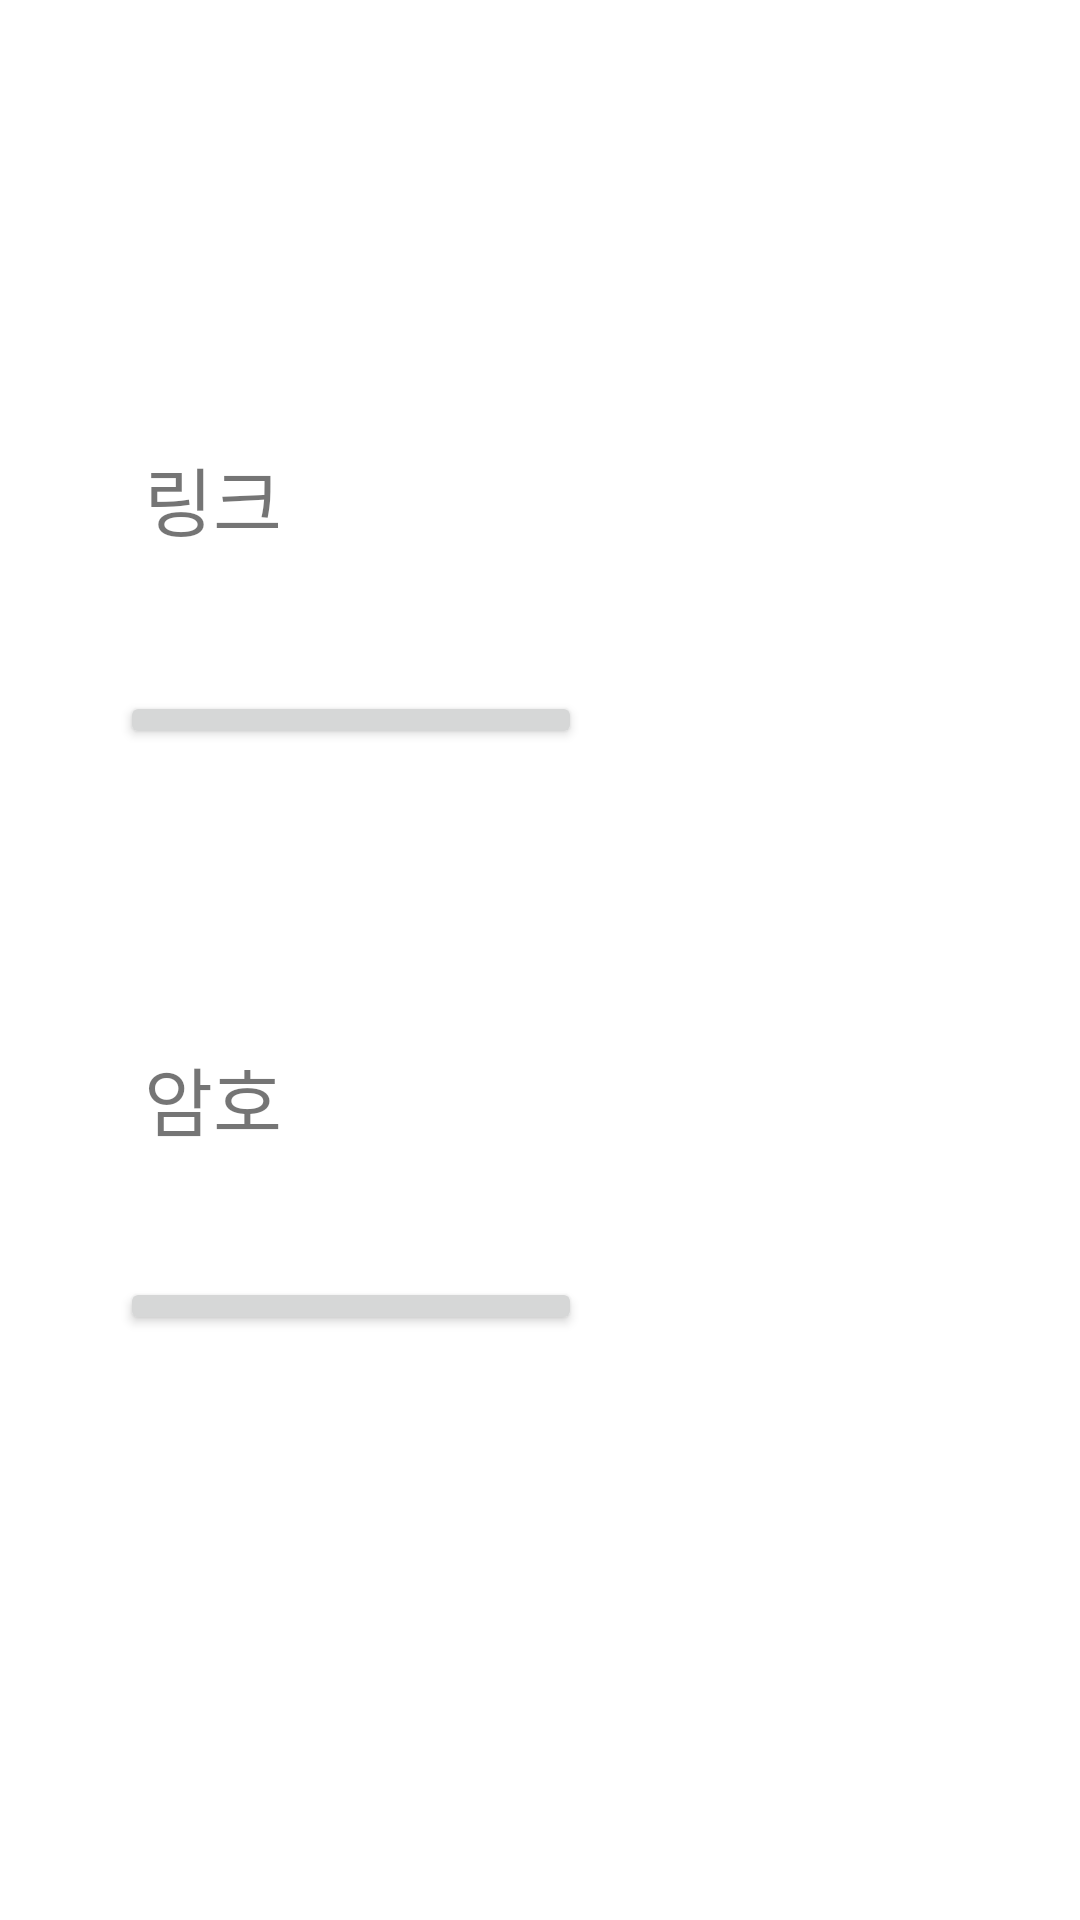

Android layout source for this screen:
<!-- AndroidManifest.xml: application theme Theme.SafeCarrier -->
<!-- res/layout/activity_give_link.xml -->
<?xml version="1.0" encoding="utf-8"?>
<androidx.constraintlayout.widget.ConstraintLayout xmlns:android="http://schemas.android.com/apk/res/android"
    xmlns:app="http://schemas.android.com/apk/res-auto"
    xmlns:tools="http://schemas.android.com/tools"
    android:layout_width="match_parent"
    android:layout_height="match_parent">

    <TextView
        android:id="@+id/editTextTextPersonName2"
        android:layout_width="0dp"
        android:layout_height="0dp"
        android:layout_marginStart="40dp"
        android:layout_marginTop="196dp"
        android:layout_marginEnd="40dp"

        android:layout_marginBottom="15dp"
        android:ems="10"
        android:inputType="textPersonName"
        android:textSize="18sp"
        app:layout_constraintBottom_toTopOf="@+id/button3"
        app:layout_constraintEnd_toEndOf="parent"
        app:layout_constraintStart_toStartOf="parent"
        app:layout_constraintTop_toTopOf="parent" />

    <TextView
        android:id="@+id/editTextTextPersonName3"
        android:layout_width="0dp"
        android:layout_height="61dp"
        android:layout_marginStart="40dp"
        android:layout_marginTop="408dp"
        android:layout_marginEnd="40dp"

        android:ems="10"
        android:inputType="textPersonName"
        android:textSize="18sp"
        app:layout_constraintEnd_toEndOf="parent"
        app:layout_constraintStart_toStartOf="parent"
        app:layout_constraintTop_toTopOf="parent" />

    <TextView
        android:id="@+id/textView7"
        android:layout_width="136dp"
        android:layout_height="33dp"
        android:layout_marginStart="48dp"
        android:layout_marginTop="148dp"
        android:text="링크"
        android:textSize="25sp"
        app:layout_constraintStart_toStartOf="parent"
        app:layout_constraintTop_toTopOf="parent" />

    <TextView
        android:id="@+id/textView8"
        android:layout_width="136dp"
        android:layout_height="33dp"
        android:layout_marginStart="48dp"
        android:layout_marginTop="348dp"
        android:text="암호"
        android:textSize="25sp"
        app:layout_constraintStart_toStartOf="parent"
        app:layout_constraintTop_toTopOf="parent" />

    <Button
        android:id="@+id/button3"
        android:layout_width="0dp"
        android:layout_height="0dp"
        android:layout_marginBottom="176dp"
        android:text="링크 복사하기"
        app:layout_constraintBottom_toTopOf="@+id/button4"
        app:layout_constraintEnd_toEndOf="@+id/button4"
        app:layout_constraintStart_toStartOf="@+id/editTextTextPersonName2"
        app:layout_constraintTop_toBottomOf="@+id/editTextTextPersonName2" />

    <Button
        android:id="@+id/button4"
        android:layout_width="154dp"
        android:layout_height="0dp"
        android:layout_marginBottom="195dp"
        android:text="암호복사하기"
        app:layout_constraintBottom_toBottomOf="parent"
        app:layout_constraintStart_toStartOf="@+id/editTextTextPersonName3"
        app:layout_constraintTop_toBottomOf="@+id/button3" />
</androidx.constraintlayout.widget.ConstraintLayout>
<!-- resources referenced by this layout -->
<resources>
  <style name="Theme.SafeCarrier" parent="Theme.MaterialComponents.DayNight.DarkActionBar">
          
          <item name="colorPrimary">@color/purple_500</item>
          <item name="colorPrimaryVariant">@color/purple_700</item>
          <item name="colorOnPrimary">@color/white</item>
          
          <item name="colorSecondary">@color/teal_200</item>
          <item name="colorSecondaryVariant">@color/teal_700</item>
          <item name="colorOnSecondary">@color/black</item>
          
          <item name="android:statusBarColor" tools:targetApi="l">?attr/colorPrimaryVariant</item>
          
      </style>
  <!-- not gathered from this repository: default colours our renderer supplied (Android Studio template values) -->
  <color name="purple_500">#FF6200EE</color>
  <color name="purple_700">#FF3700B3</color>
  <color name="teal_200">#FF03DAC5</color>
  <color name="teal_700">#FF018786</color>
  <color name="black">#FF000000</color>
  <color name="white">#FFFFFFFF</color>
</resources>
